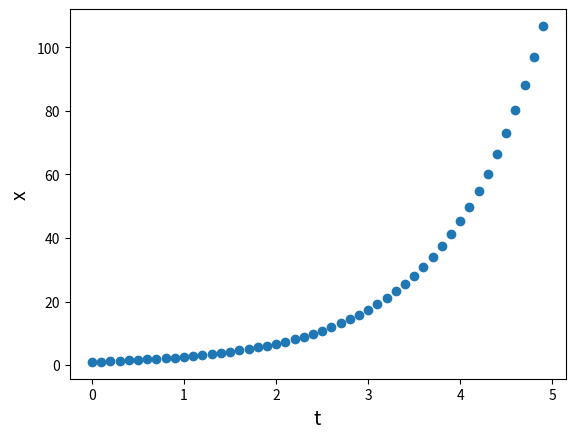

Python code for this plot:
import numpy as np
import matplotlib.pyplot as plt


# TASKS (9p)
# 1 Looking at the Euler method above create your own function which takes:
# a (from x' = ax)
# h - step
# T time range
# as an input and plots the solution of a differential equation x' = ax (1p)


# TASK 1


def Euler(a, T, h):
    initial_x = 1

    t = np.arange(0, T, h)  # start stop step
    x = np.zeros(t.shape)
    x[0] = initial_x

    for i in range(t.size - 1):
        x[i + 1] = x[i] + h * (a * x[i])

    plt.plot(t, x, 'o')
    plt.xlabel('t', fontsize=14)
    plt.ylabel('x', fontsize=14)
    plt.show()


try:
    Euler(1, 5, 0.1)

except TypeError as e:
        print(e)

except AttributeError as e:
        print(e)
